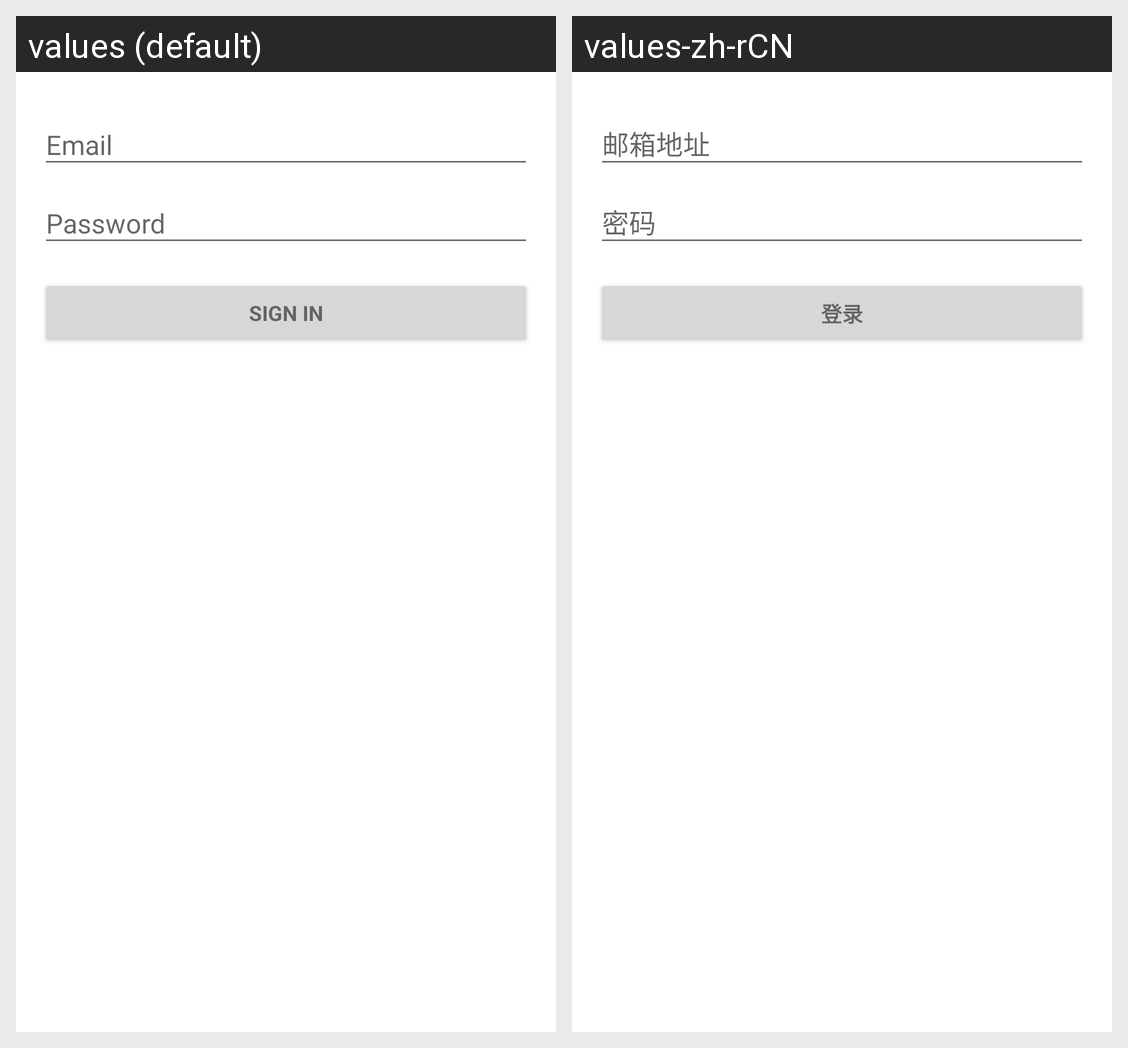

Locale-by-locale string values for the Android screen shown in this grid:
Android screen res/layout/activity_login.xml rendered under 2 locales, left to right: values (default), values-zh-rCN. Device: Nexus 5 (rendered at 1080×1920; each locale shown at half size, 540×960, under a caption strip naming it); theme AppTheme.
Strings drawn on this screen, with the default value and each locale's value (text and hints the layout hard-codes, and strings that could not be matched under every locale, appear in the picture but are not listed):

action_sign_in_short
  values: Sign in
  values-zh-rCN: 登录

action_sign_in
  values: Sign in
  values-zh-rCN: 登录
